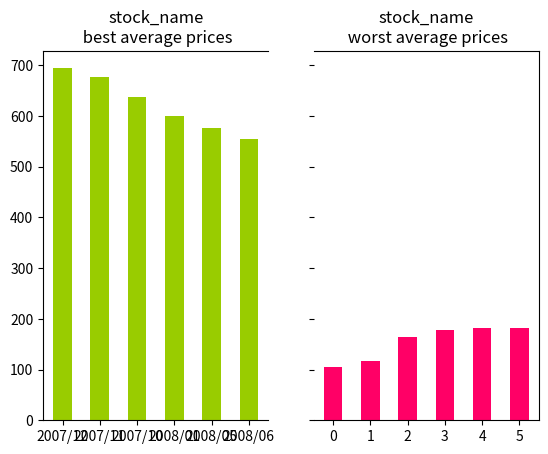

Write the Python code that produced this figure. (Note: this script raises an exception after producing the figure.)
__author__ = 'curtismccord'

#!/usr/bin/env python
"""
Makes a bar graph out of imported lists of stock tuples
"""
import numpy as np
import matplotlib.pyplot as plt

# Import jsons and functions OR function results OR the classes...


six_best_months = [('2007/12', 693.76), ('2007/11', 676.55), ('2007/10', 637.38), ('2008/01', 599.42),
                   ('2008/05', 576.29), ('2008/06', 555.34)]

six_worst_months = [('2004/08', 104.66), ('2004/09', 116.38), ('2004/10', 164.52), ('2004/11', 177.09),
                    ('2004/12', 181.01), ('2005/03', 181.18)]

best_stock_prices = []
best_stock_dates = []
worst_stock_prices = []
worst_stock_dates = []


def sort_stock_tuples(stock_result):
    """
    (list of tuples) - > list
    """
    for datum in stock_result:
        if datum[1] > 300:
            best_stock_dates.append(datum[0])
            best_stock_prices.append(datum[1])
        else:
            worst_stock_dates.append(datum[0])
            worst_stock_prices.append(datum[1])


sort_stock_tuples(six_best_months)
sort_stock_tuples(six_worst_months)

N = 6
ind = np.arange(N)  # the x locations for the groups
width = 0.5       # sets the width of the bars
# sets two subplot objects to share a y axis
fig, (ax1, ax2) = plt.subplots(1, 2, sharey=True)

# names the subplots and sets their parametres
prices1 = ax1.bar(ind, best_stock_prices, width, color='#99CC00', align='center')
prices2 = ax2.bar(ind, worst_stock_prices, width, color='#FF0066', align='center')

# sets the titles for each subplots
ax1.set_title('stock_name\n best average prices')
ax2.set_title('stock_name\n worst average prices')

# sets ticks along the x-axis
ax1.set_xticks(ind)
ax2.set_xticks(ind)

# makes the inside borders invisible
ax2.spines["left"].set_visible(False)
ax1.spines["right"].set_visible(False)

# sets the x-axis labels using the variables generated above and makes them vertical
ax1.set_xticklabels((best_stock_dates), rotation='90')
ax2.set_xticklabels((worst_stock_dates), rotation='90')

# puts a dotted line grid over the subplots to improve visibility
ax1.yaxis.grid(b=True, linestyle="--")
ax2.yaxis.grid(b=True, linestyle="--")

# sets the y- axis label... with subtle LaTeX!
ax1.set_ylabel(r'$\$$ USD')

# tightens and aligns formatting
plt.tight_layout()

# makes the plot interactive
# plt.ion()

# saves a .png file in the directory
fig.savefig('stock_bar.png', transparent=True)

plt.show()
